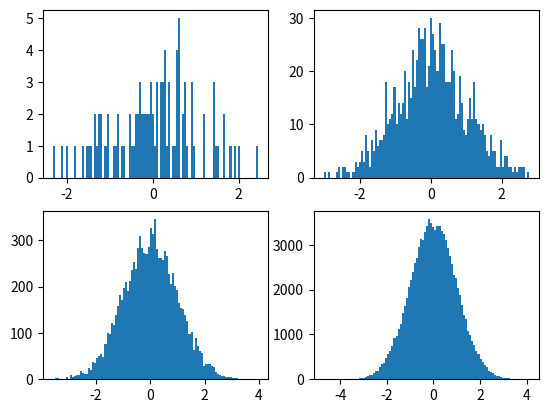

Recreate this plot in Python.
__author__ = 'student'
import matplotlib.pyplot as plt
import random as rd
n1=100
n2=1000
n3=10000
n4=100000
rd.seed(0)
plt.subplot(221)
values1 = [rd.normalvariate(0, 1) for i in range(n1)]
plt.hist(values1, bins=100)
plt.subplot(222)
values2 = [rd.normalvariate(0, 1) for i in range(n2)]
plt.hist(values2, bins=100)
plt.subplot(223)
values3 = [rd.normalvariate(0, 1) for i in range(n3)]
plt.hist(values3, bins=100)
plt.subplot(224)
values4= [rd.normalvariate(0, 1) for i in range(n4)]
plt.hist(values4, bins=100)
plt.show()
